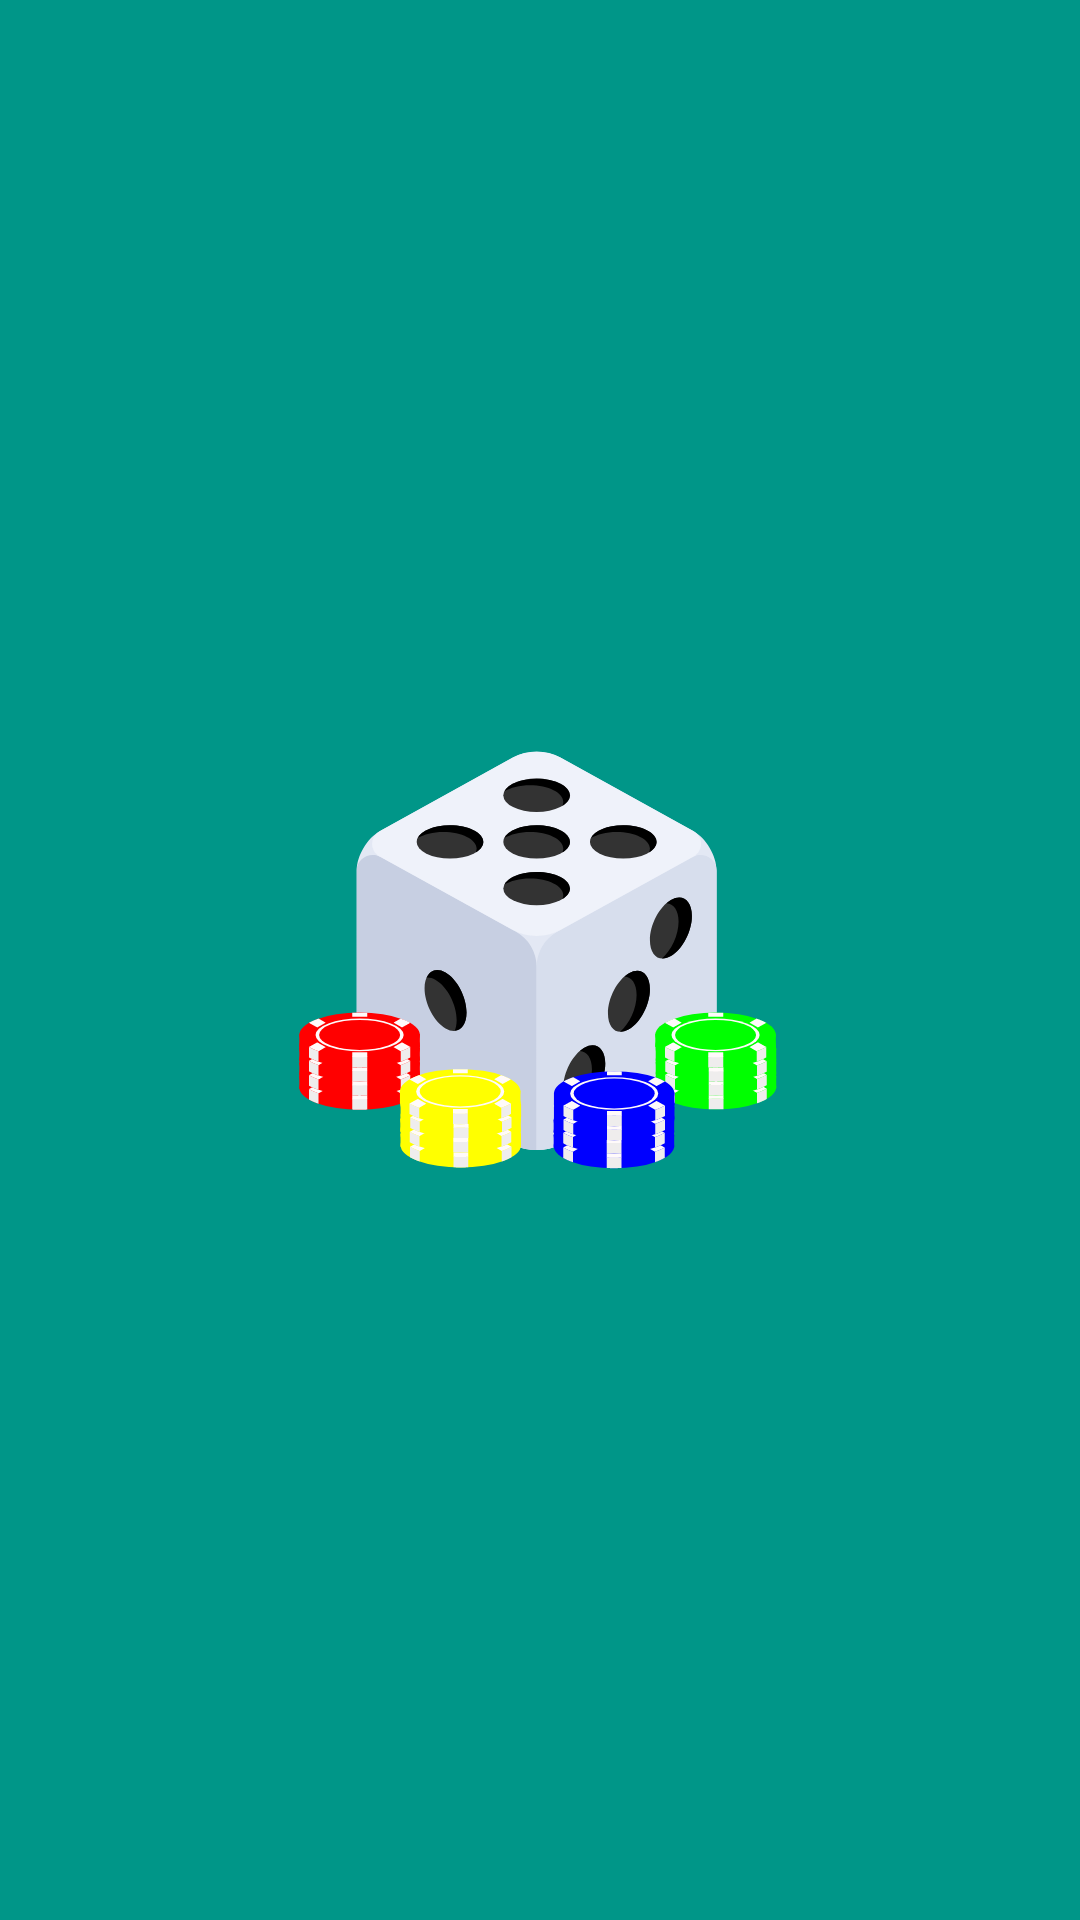

Android layout source for this screen:
<!-- AndroidManifest.xml: application theme Theme.SunuLudo -->
<!-- res/layout/activity_splash_screen.xml -->
<?xml version="1.0" encoding="utf-8"?>
<androidx.constraintlayout.widget.ConstraintLayout xmlns:android="http://schemas.android.com/apk/res/android"
    xmlns:app="http://schemas.android.com/apk/res-auto"
    xmlns:tools="http://schemas.android.com/tools"
    android:layout_width="match_parent"
    android:layout_height="match_parent"
    android:background="#009688"
    tools:context=".SplashScreen">

    <ImageView
        android:id="@+id/SplashScreenImage"
        android:layout_width="300dp"
        android:layout_height="300dp"
        android:src="@drawable/ic_logo"
        app:layout_constraintBottom_toBottomOf="parent"
        app:layout_constraintLeft_toLeftOf="parent"
        app:layout_constraintRight_toRightOf="parent"
        app:layout_constraintTop_toTopOf="parent" />

</androidx.constraintlayout.widget.ConstraintLayout>
<!-- resources referenced by this layout -->
<resources>
  <!-- drawable ic_logo: vector/xml drawable (drawable, 42489 chars, omitted) -->
  <style name="Theme.SunuLudo" parent="Theme.MaterialComponents.DayNight.DarkActionBar">
          
          <item name="colorPrimary">@color/purple_200</item>
          <item name="colorPrimaryVariant">@color/purple_700</item>
          <item name="colorOnPrimary">@color/black</item>
          
          <item name="colorSecondary">@color/teal_200</item>
          <item name="colorSecondaryVariant">@color/teal_200</item>
          <item name="colorOnSecondary">@color/black</item>
          
          <item name="android:statusBarColor" tools:targetApi="l">?attr/colorPrimaryVariant</item>
          
      </style>
  <color name="purple_200">#A5D6A7</color>
  <color name="purple_700">#1B5E20</color>
  <color name="black">#FF000000</color>
  <color name="teal_200">#FF03DAC5</color>
</resources>
